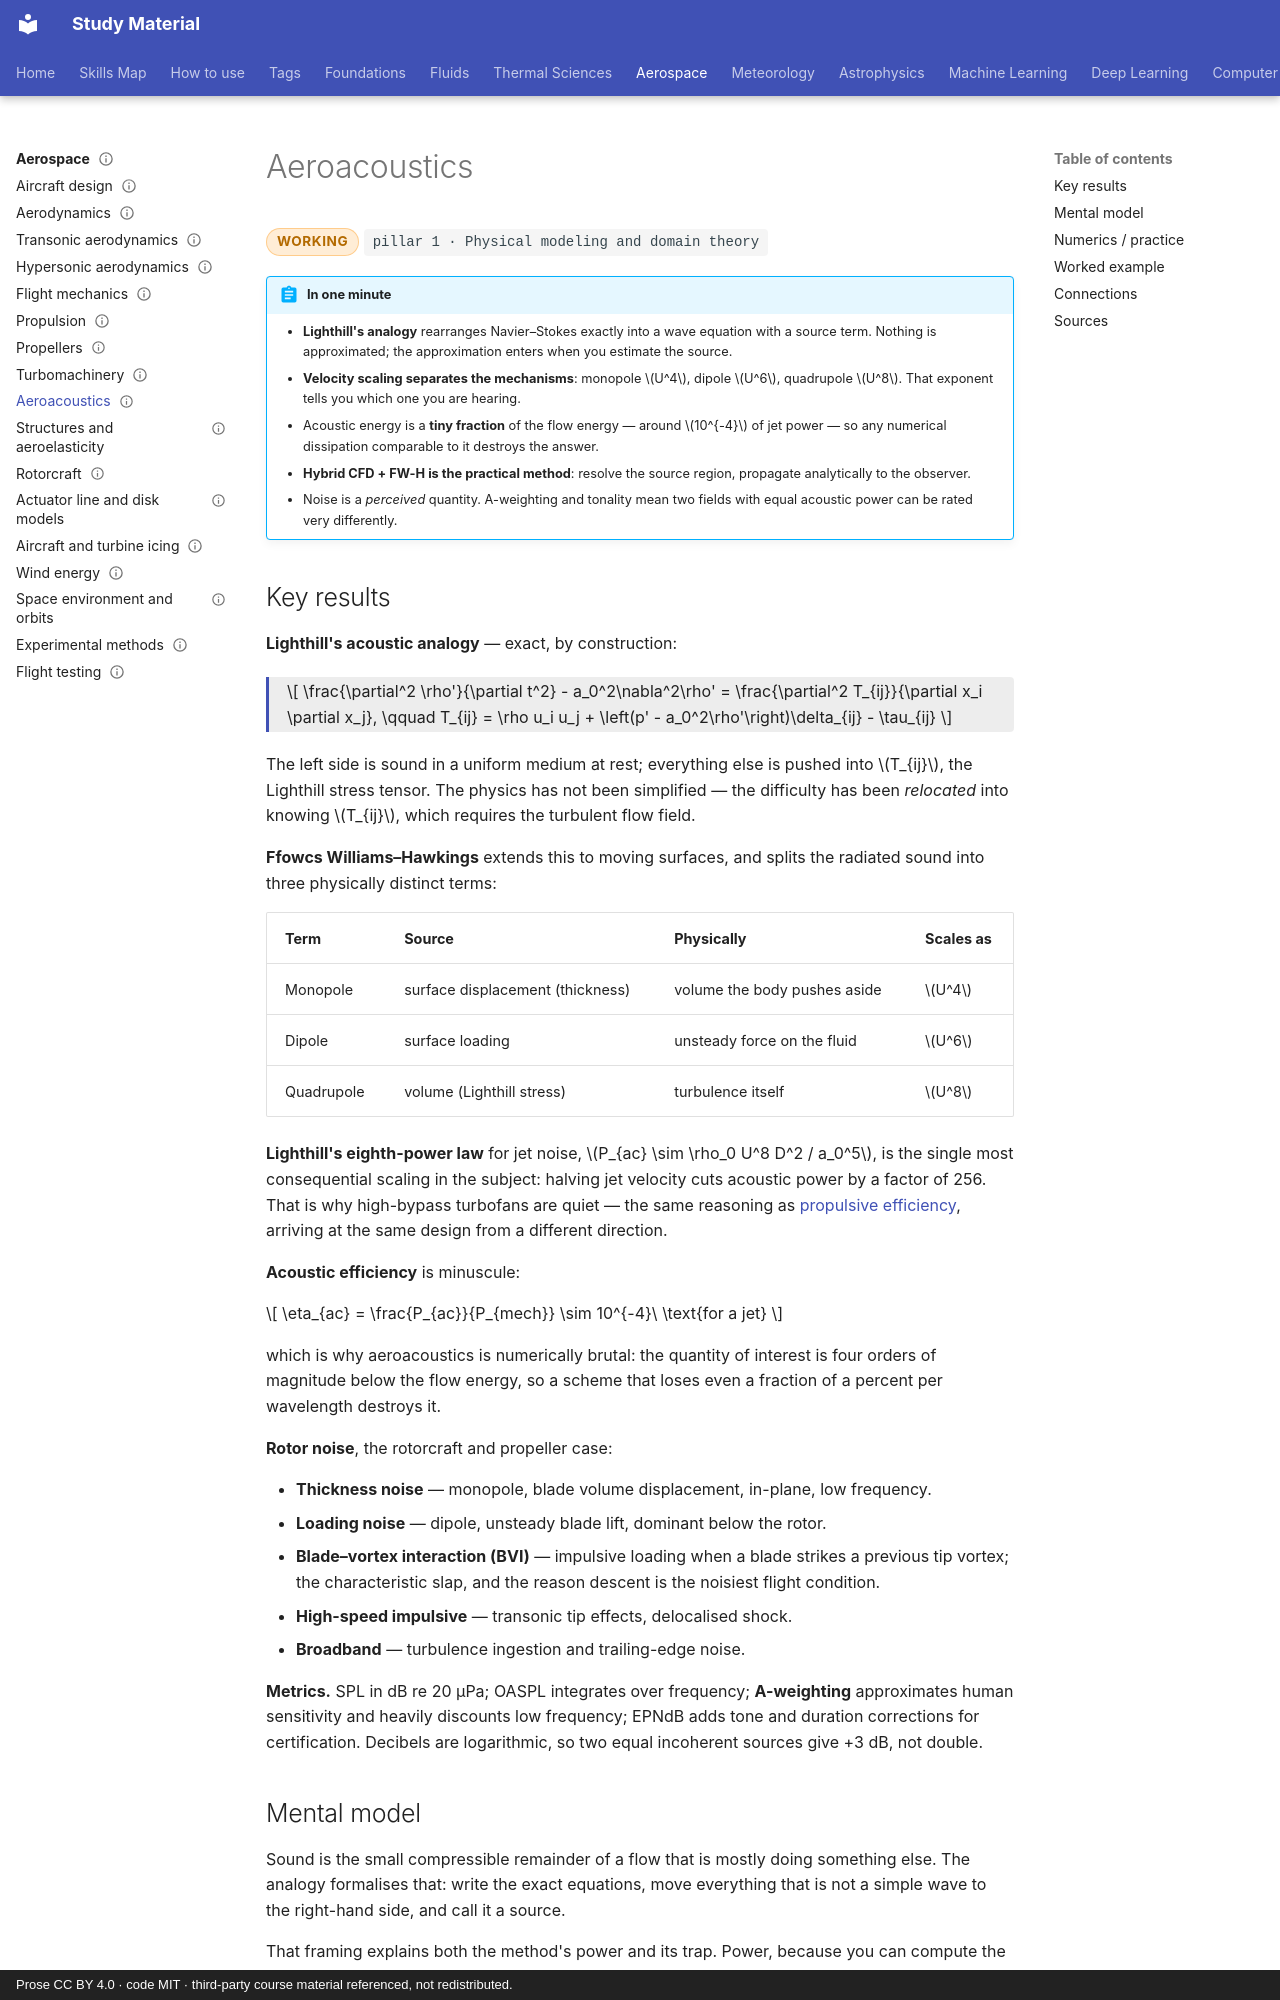

repository: pkjha-aero/StudyMaterial · page: aerospace/aeroacoustics/index.html · generator: mkdocs · copyright: Prose CC BY 4.0 · code MIT · third-party course material referenced, not redistributed.

---
title: Aeroacoustics
status: working
tags: [pillar-1, aerospace, turbulence, scaling, discretization]
updated: 2026-09-28
---

# Aeroacoustics

<span class="status status-working">working</span>
<span class="pillar">pillar 1 &middot; Physical modeling and domain theory</span>

!!! abstract "In one minute"
    - **Lighthill's analogy** rearranges Navier–Stokes exactly into a wave equation with a source term. Nothing is approximated; the approximation enters when you estimate the source.
    - **Velocity scaling separates the mechanisms**: monopole \(U^4\), dipole \(U^6\), quadrupole \(U^8\). That exponent tells you which one you are hearing.
    - Acoustic energy is a **tiny fraction** of the flow energy — around \(10^{-4}\) of jet power — so any numerical dissipation comparable to it destroys the answer.
    - **Hybrid CFD + FW-H is the practical method**: resolve the source region, propagate analytically to the observer.
    - Noise is a *perceived* quantity. A-weighting and tonality mean two fields with equal acoustic power can be rated very differently.

## Key results

**Lighthill's acoustic analogy** — exact, by construction:

<div class="result" markdown>

\[
\frac{\partial^2 \rho'}{\partial t^2} - a_0^2\nabla^2\rho'
= \frac{\partial^2 T_{ij}}{\partial x_i \partial x_j},
\qquad
T_{ij} = \rho u_i u_j + \left(p' - a_0^2\rho'\right)\delta_{ij} - \tau_{ij}
\]

</div>

The left side is sound in a uniform medium at rest; everything else is pushed into \(T_{ij}\), the Lighthill stress tensor. The physics has not been simplified — the difficulty has been *relocated* into knowing \(T_{ij}\), which requires the turbulent flow field.

**Ffowcs Williams–Hawkings** extends this to moving surfaces, and splits the radiated sound into three physically distinct terms:

| Term | Source | Physically | Scales as |
|---|---|---|---|
| Monopole | surface displacement (thickness) | volume the body pushes aside | \(U^4\) |
| Dipole | surface loading | unsteady force on the fluid | \(U^6\) |
| Quadrupole | volume (Lighthill stress) | turbulence itself | \(U^8\) |

**Lighthill's eighth-power law** for jet noise, \(P_{ac} \sim \rho_0 U^8 D^2 / a_0^5\), is the single most consequential scaling in the subject: halving jet velocity cuts acoustic power by a factor of 256. That is why high-bypass turbofans are quiet — the same reasoning as [propulsive efficiency](propulsion.md), arriving at the same design from a different direction.

**Acoustic efficiency** is minuscule:

\[
\eta_{ac} = \frac{P_{ac}}{P_{mech}} \sim 10^{-4}\ \text{for a jet}
\]

which is why aeroacoustics is numerically brutal: the quantity of interest is four orders of magnitude below the flow energy, so a scheme that loses even a fraction of a percent per wavelength destroys it.

**Rotor noise**, the rotorcraft and propeller case:

- **Thickness noise** — monopole, blade volume displacement, in-plane, low frequency.
- **Loading noise** — dipole, unsteady blade lift, dominant below the rotor.
- **Blade–vortex interaction (BVI)** — impulsive loading when a blade strikes a previous tip vortex; the characteristic slap, and the reason descent is the noisiest flight condition.
- **High-speed impulsive** — transonic tip effects, delocalised shock.
- **Broadband** — turbulence ingestion and trailing-edge noise.

**Metrics.** SPL in dB re 20 µPa; OASPL integrates over frequency; **A-weighting** approximates human sensitivity and heavily discounts low frequency; EPNdB adds tone and duration corrections for certification. Decibels are logarithmic, so two equal incoherent sources give +3 dB, not double.

## Mental model

Sound is the small compressible remainder of a flow that is mostly doing something else. The analogy formalises that: write the exact equations, move everything that is not a simple wave to the right-hand side, and call it a source.

That framing explains both the method's power and its trap. Power, because you can compute the source with a method suited to the flow and propagate it with a method suited to waves. Trap, because the analogy is only as good as the source field — an under-resolved or over-dissipated CFD solution produces a confident, quiet, wrong answer.
